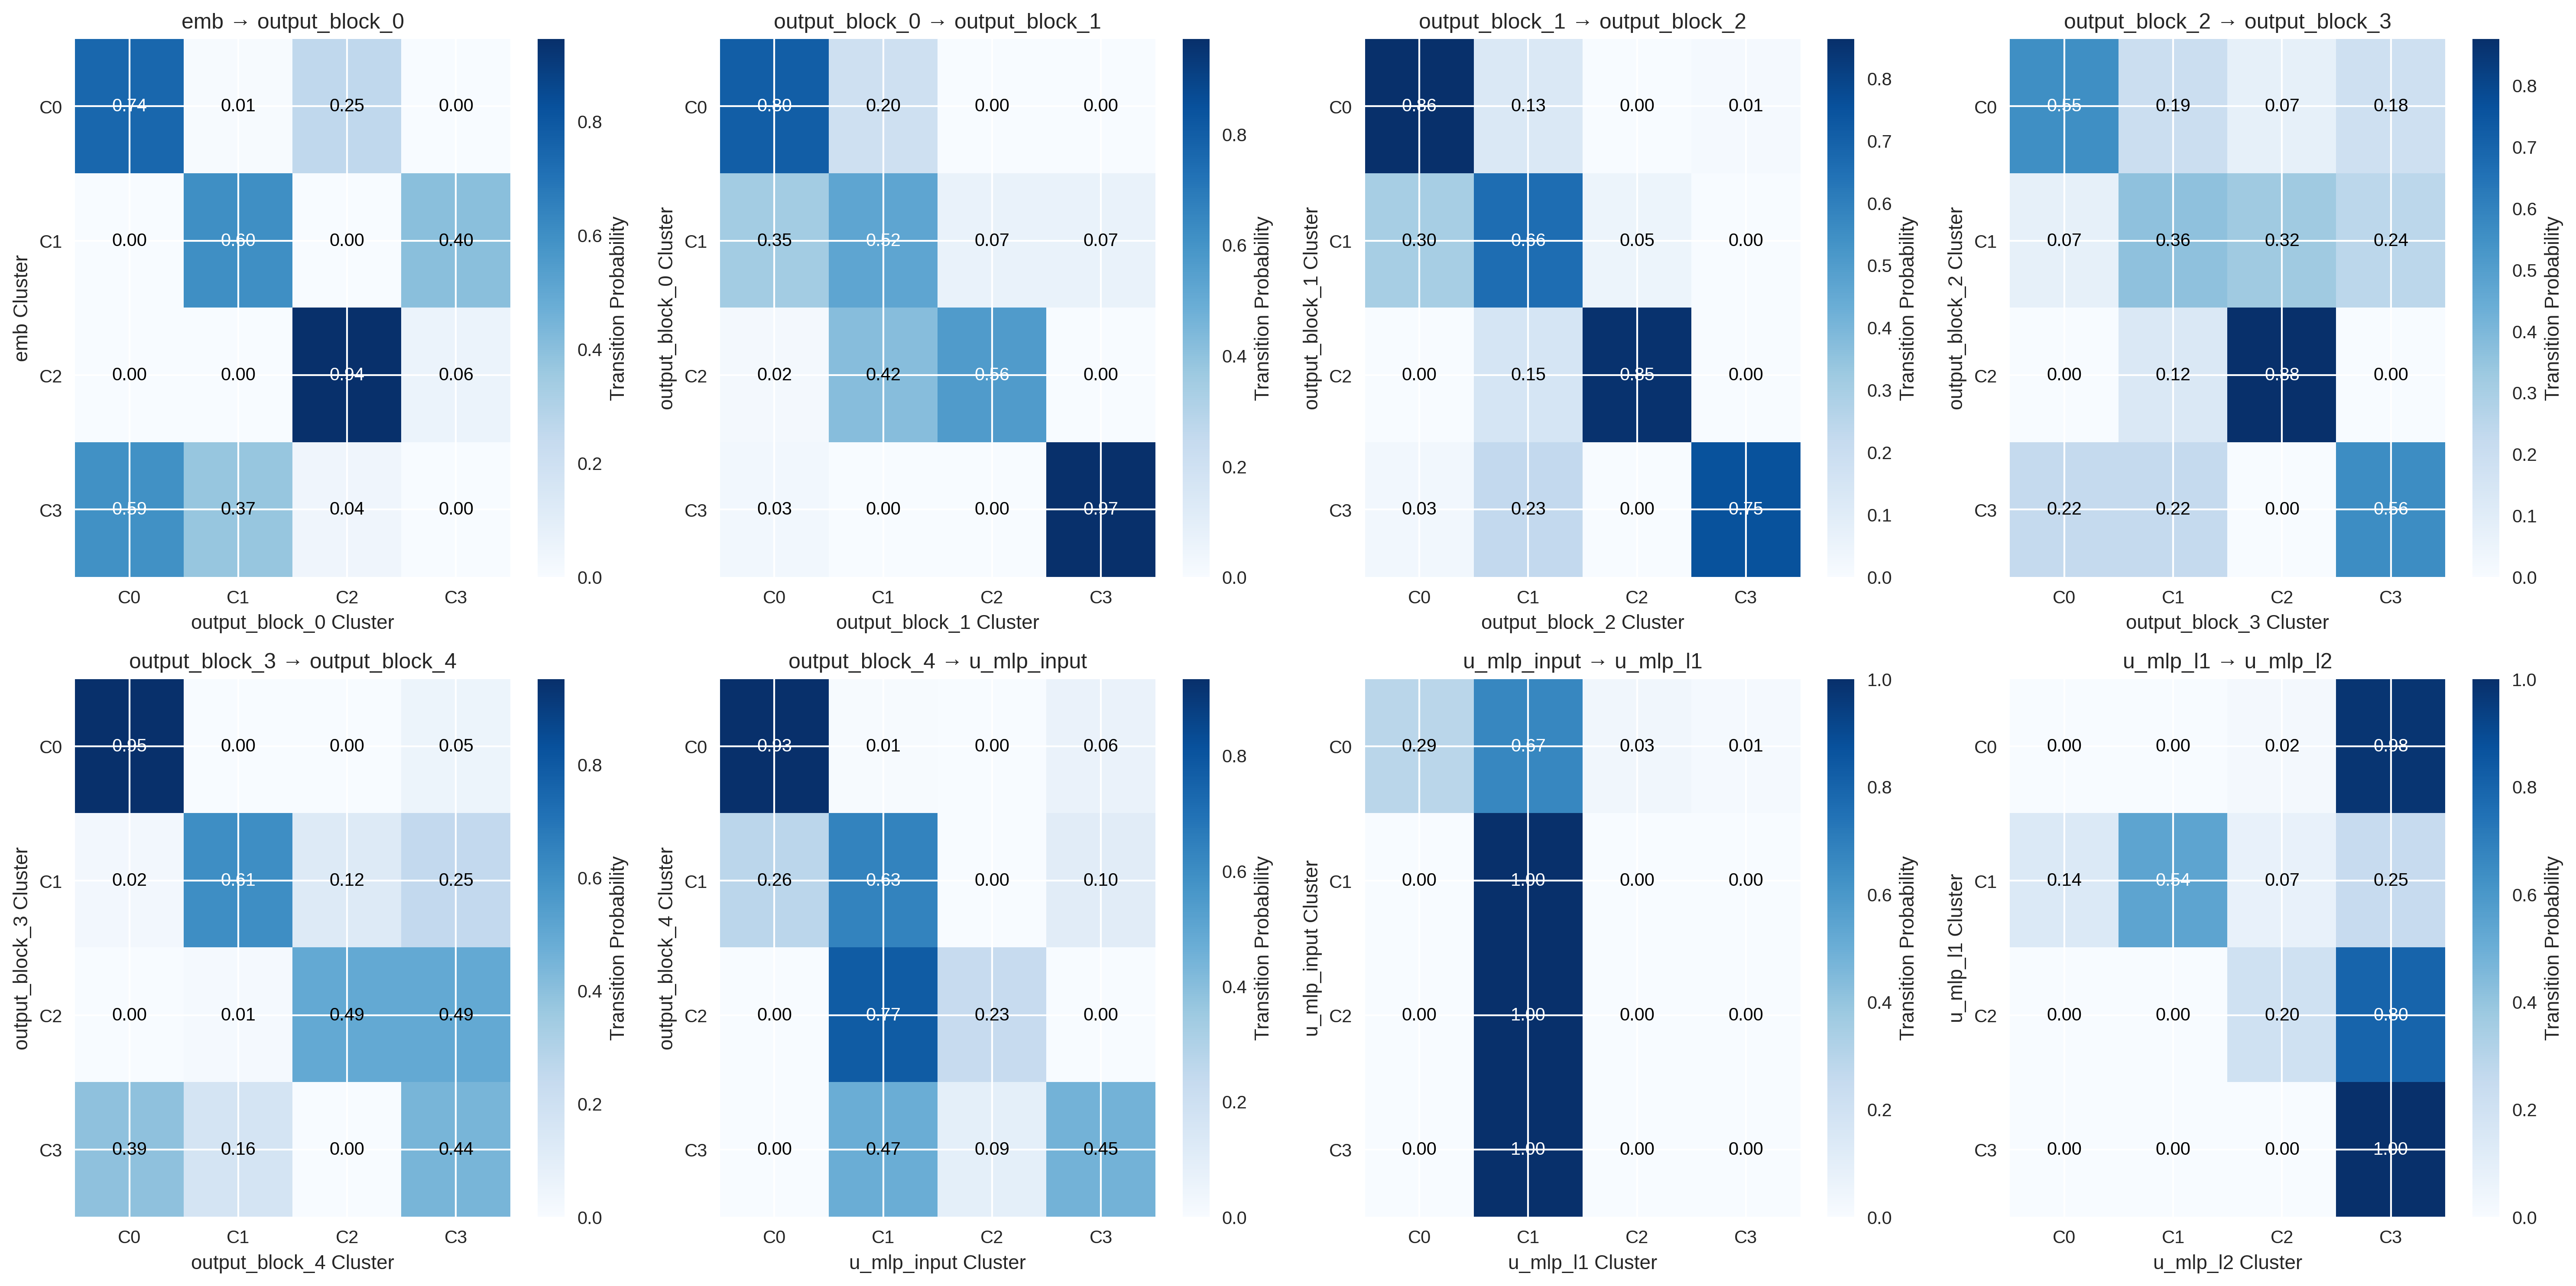

The data file committed next to this chart (first rows):
from_layer, to_layer, from_cluster, to_cluster, count, probability
emb, output_block_0, 0, 0, 121.0, 0.7423
emb, output_block_0, 0, 1, 1.0, 0.006135
emb, output_block_0, 0, 2, 41.0, 0.2515
emb, output_block_0, 0, 3, 0.0, 0.0
emb, output_block_0, 1, 0, 0.0, 0.0
emb, output_block_0, 1, 1, 51.0, 0.6
emb, output_block_0, 1, 2, 0.0, 0.0
emb, output_block_0, 1, 3, 34.0, 0.4
emb, output_block_0, 2, 0, 0.0, 0.0
emb, output_block_0, 2, 1, 0.0, 0.0
emb, output_block_0, 2, 2, 17.0, 0.9444
emb, output_block_0, 2, 3, 1.0, 0.05556
emb, output_block_0, 3, 0, 64.0, 0.5926
emb, output_block_0, 3, 1, 40.0, 0.3704
emb, output_block_0, 3, 2, 4.0, 0.03704
emb, output_block_0, 3, 3, 0.0, 0.0
output_block_0, output_block_1, 0, 0, 148.0, 0.8
output_block_0, output_block_1, 0, 1, 37.0, 0.2
output_block_0, output_block_1, 0, 2, 0.0, 0.0
output_block_0, output_block_1, 0, 3, 0.0, 0.0
output_block_0, output_block_1, 1, 0, 32.0, 0.3478
output_block_0, output_block_1, 1, 1, 48.0, 0.5217
output_block_0, output_block_1, 1, 2, 6.0, 0.06522
output_block_0, output_block_1, 1, 3, 6.0, 0.06522
output_block_0, output_block_1, 2, 0, 1.0, 0.01613
output_block_0, output_block_1, 2, 1, 26.0, 0.4194
output_block_0, output_block_1, 2, 2, 35.0, 0.5645
output_block_0, output_block_1, 2, 3, 0.0, 0.0
output_block_0, output_block_1, 3, 0, 1.0, 0.02857
output_block_0, output_block_1, 3, 1, 0.0, 0.0
output_block_0, output_block_1, 3, 2, 0.0, 0.0
output_block_0, output_block_1, 3, 3, 34.0, 0.9714
output_block_1, output_block_2, 0, 0, 157.0, 0.8626
output_block_1, output_block_2, 0, 1, 23.0, 0.1264
output_block_1, output_block_2, 0, 2, 0.0, 0.0
output_block_1, output_block_2, 0, 3, 2.0, 0.01099
output_block_1, output_block_2, 1, 0, 33.0, 0.2973
output_block_1, output_block_2, 1, 1, 73.0, 0.6577
output_block_1, output_block_2, 1, 2, 5.0, 0.04505
output_block_1, output_block_2, 1, 3, 0.0, 0.0
output_block_1, output_block_2, 2, 0, 0.0, 0.0
output_block_1, output_block_2, 2, 1, 6.0, 0.1463
output_block_1, output_block_2, 2, 2, 35.0, 0.8537
output_block_1, output_block_2, 2, 3, 0.0, 0.0
output_block_1, output_block_2, 3, 0, 1.0, 0.025
output_block_1, output_block_2, 3, 1, 9.0, 0.225
output_block_1, output_block_2, 3, 2, 0.0, 0.0
output_block_1, output_block_2, 3, 3, 30.0, 0.75
output_block_2, output_block_3, 0, 0, 106.0, 0.555
output_block_2, output_block_3, 0, 1, 37.0, 0.1937
output_block_2, output_block_3, 0, 2, 14.0, 0.0733
output_block_2, output_block_3, 0, 3, 34.0, 0.178
output_block_2, output_block_3, 1, 0, 8.0, 0.07207
output_block_2, output_block_3, 1, 1, 40.0, 0.3604
output_block_2, output_block_3, 1, 2, 36.0, 0.3243
output_block_2, output_block_3, 1, 3, 27.0, 0.2432
output_block_2, output_block_3, 2, 0, 0.0, 0.0
output_block_2, output_block_3, 2, 1, 5.0, 0.125
output_block_2, output_block_3, 2, 2, 35.0, 0.875
output_block_2, output_block_3, 2, 3, 0.0, 0.0
... 68 more rows
